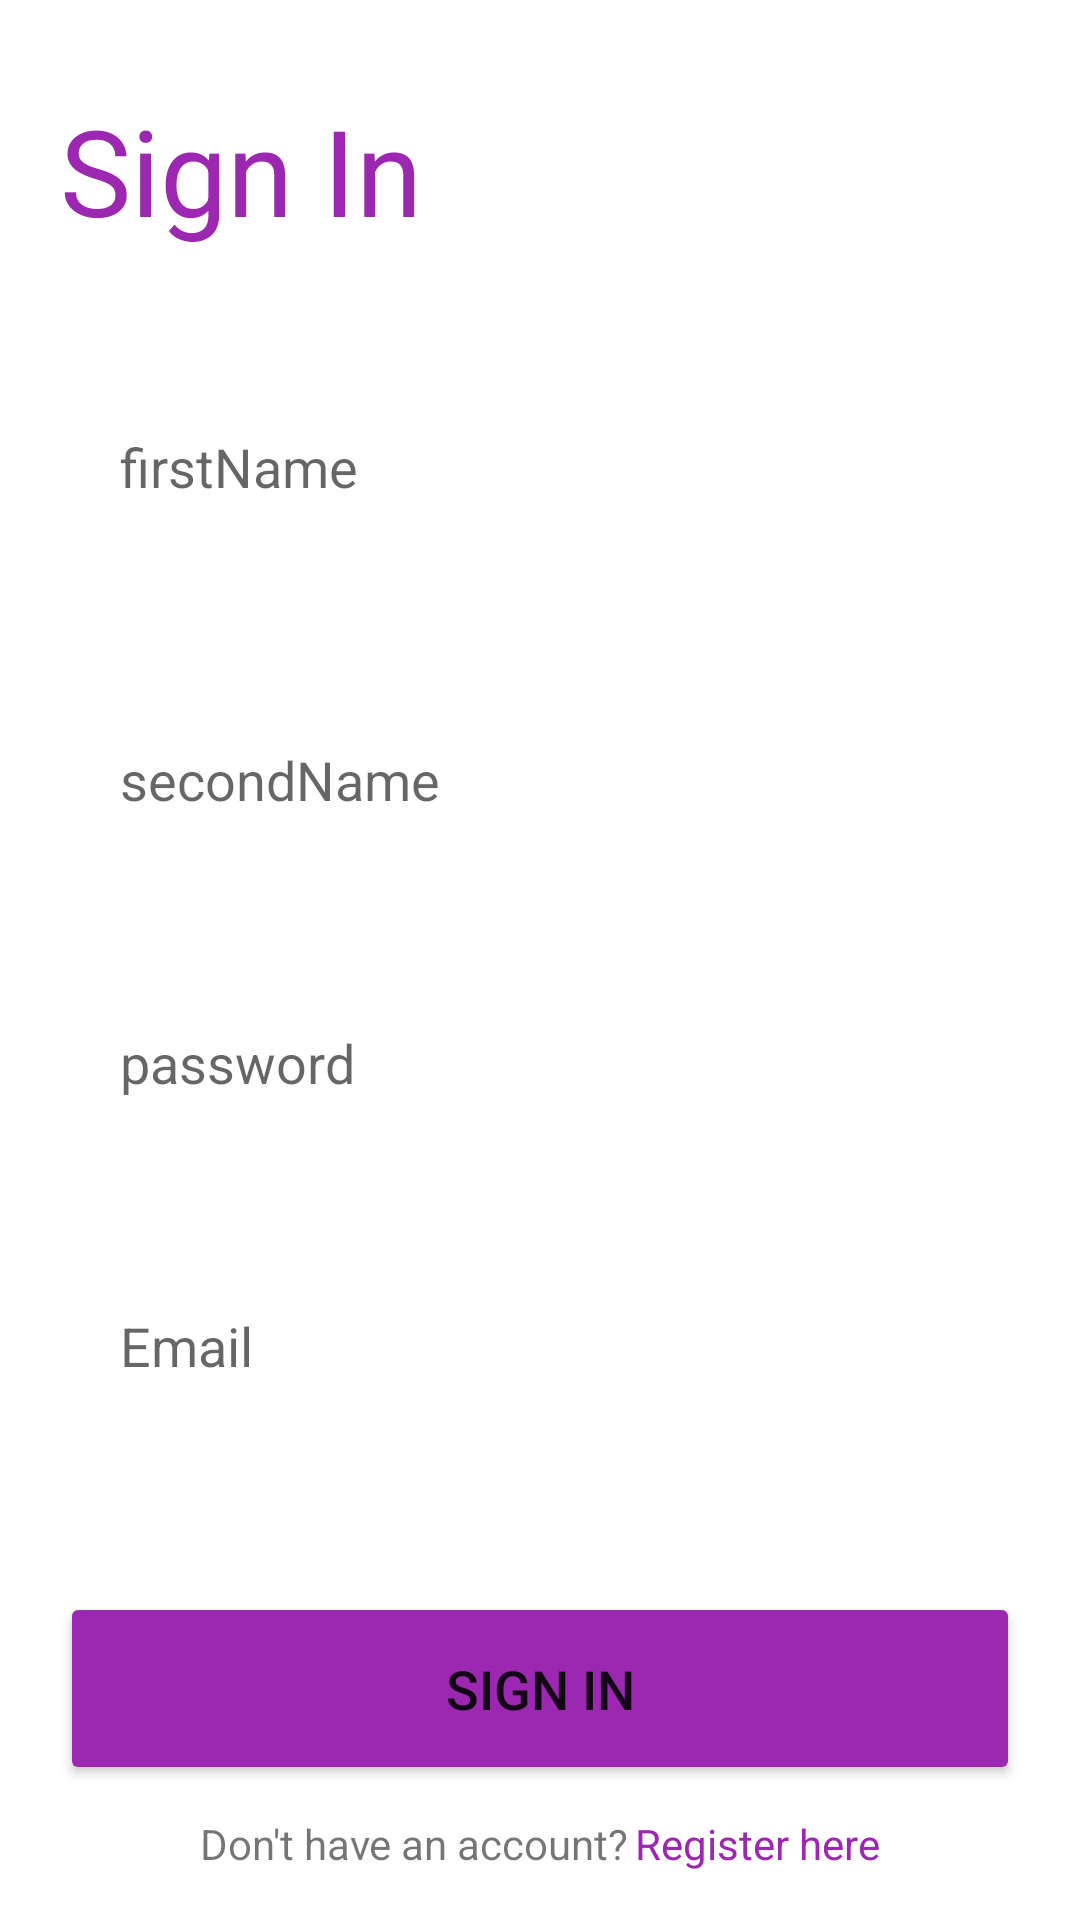

Here is an Android app screen rendered from its layout file. Give the layout XML and the strings, colors and styles it references.
<!-- AndroidManifest.xml: application theme Theme.Pushass -->
<!-- res/layout/activity_main2.xml -->
<?xml version="1.0" encoding="utf-8"?>
<androidx.constraintlayout.widget.ConstraintLayout xmlns:android="http://schemas.android.com/apk/res/android"
    xmlns:app="http://schemas.android.com/apk/res-auto"
    xmlns:tools="http://schemas.android.com/tools"
    android:layout_width="match_parent"
    android:layout_height="match_parent"
    tools:context=".MainActivity">

    <LinearLayout
        android:layout_width="match_parent"
        android:layout_height="match_parent"
        android:layout_marginTop="30dp"
        app:layout_constraintBottom_toBottomOf="parent"
        app:layout_constraintEnd_toEndOf="parent"
        app:layout_constraintStart_toStartOf="parent"
        app:layout_constraintTop_toTopOf="parent"
        android:orientation="vertical">

        <LinearLayout
            android:layout_width="match_parent"
            android:layout_height="wrap_content">

            <TextView
                android:layout_width="wrap_content"
                android:layout_height="wrap_content"
                android:text="Sign In "
                android:layout_marginLeft="20dp"
                android:textColor="#9C27B0"
                android:textSize="40dp"
                />

        </LinearLayout>


        <EditText
            android:id="@+id/firstuser"
            android:layout_width="match_parent"
            android:layout_height="wrap_content"
            android:ems="10"
            android:padding="20dp"
            android:background="@drawable/box"
            android:layout_marginTop="40dp"
            android:layout_marginLeft="20dp"
            android:layout_marginRight="20dp"
            android:inputType="textPersonName"
            android:hint="firstName" />

        <EditText
            android:id="@+id/seconduser"
            android:layout_width="match_parent"
            android:layout_height="wrap_content"
            android:ems="10"
            android:padding="20dp"
            android:background="@drawable/box"
            android:layout_marginTop="40dp"
            android:layout_marginLeft="20dp"
            android:layout_marginRight="20dp"
            android:inputType="textPersonName"
            android:hint="secondName" />

        <EditText
            android:id="@+id/pass"
            android:layout_width="match_parent"
            android:layout_height="wrap_content"
            android:ems="10"
            android:padding="20dp"
            android:background="@drawable/box"
            android:layout_marginTop="30dp"
            android:layout_marginLeft="20dp"
            android:layout_marginRight="20dp"
            android:inputType="number"
            android:hint="password" />


        <EditText
            android:id="@+id/emal"
            android:layout_width="match_parent"
            android:layout_height="wrap_content"
            android:ems="10"
            android:padding="20dp"
            android:background="@drawable/box"
            android:layout_marginTop="30dp"
            android:layout_marginLeft="20dp"
            android:layout_marginRight="20dp"
            android:inputType="text"
            android:hint="Email" />

        <Button
            android:id="@+id/save"
            android:layout_width="match_parent"
            android:layout_height="wrap_content"
            android:layout_gravity="center"
            android:layout_marginLeft="20dp"
            android:padding="20dp"
            android:text="Sign In"
            android:backgroundTint="#9C27B0"
            android:textSize="18dp"
            android:layout_marginRight="20dp"
            android:layout_marginTop="50dp"
            />
        <LinearLayout
            android:layout_width="match_parent"
            android:layout_height="wrap_content"
            android:gravity="center"
            android:layout_marginTop="10dp">


            <TextView
                android:id="@+id/dont"
                android:layout_width="wrap_content"
                android:layout_height="wrap_content"
                android:text="Don't have an account?"
                android:textSize="14sp"


                />
            <TextView
                android:id="@+id/register"
                android:layout_width="wrap_content"
                android:layout_height="wrap_content"
                android:text="Register here"
                android:textSize="14sp"
                android:textColor="#9C27B0"
                android:layout_marginLeft="2dp"
                android:layout_marginStart="2dp" />


        </LinearLayout>
    </LinearLayout>

</androidx.constraintlayout.widget.ConstraintLayout>
<!-- resources referenced by this layout -->
<resources>
  <style name="Theme.Pushass" parent="Theme.MaterialComponents.DayNight.DarkActionBar">
          
          <item name="colorPrimary">@color/purple_500</item>
          <item name="colorPrimaryVariant">@color/purple_700</item>
          <item name="colorOnPrimary">@color/white</item>
          
          <item name="colorSecondary">@color/teal_200</item>
          <item name="colorSecondaryVariant">@color/teal_700</item>
          <item name="colorOnSecondary">@color/black</item>
          
          <item name="android:statusBarColor" tools:targetApi="l">?attr/colorPrimaryVariant</item>
          
      </style>
  <!-- not gathered from this repository: default colours our renderer supplied (Android Studio template values) -->
  <color name="purple_500">#FF6200EE</color>
  <color name="purple_700">#FF3700B3</color>
  <color name="teal_200">#FF03DAC5</color>
  <color name="teal_700">#FF018786</color>
  <color name="black">#FF000000</color>
  <color name="white">#FFFFFFFF</color>
</resources>
